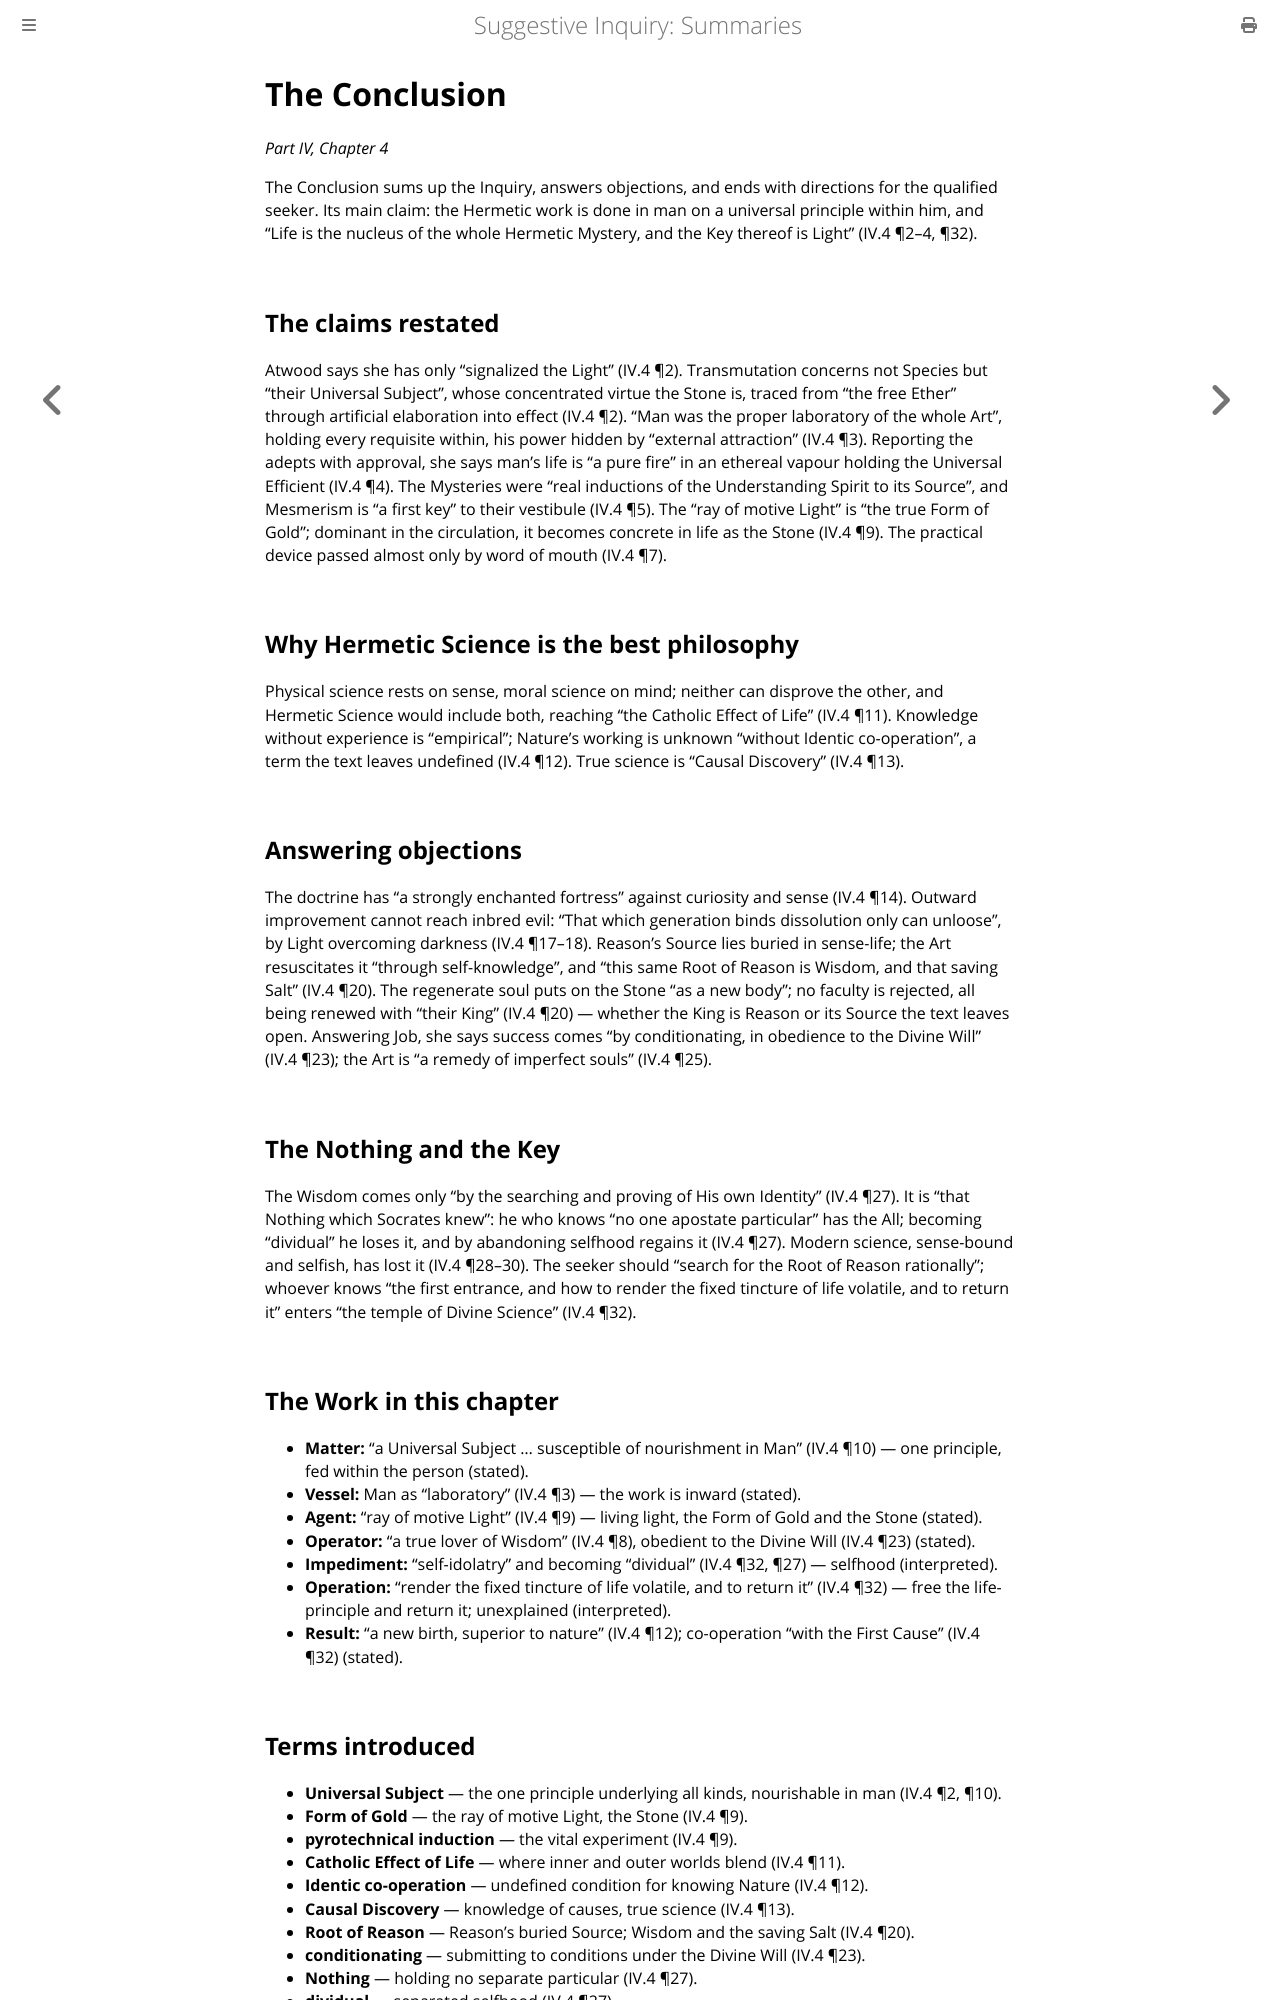

repository: elana-voss/suggestive-inquiry · page: 18_Conclusion_The_Stone_Within.html · generator: mdbook

# The Conclusion

*Part IV, Chapter 4*

The Conclusion sums up the Inquiry, answers objections, and ends with directions for the qualified seeker. Its main claim: the Hermetic work is done in man on a universal principle within him, and "Life is the nucleus of the whole Hermetic Mystery, and the Key thereof is Light" (IV.4 ¶2–4, ¶32).

## The claims restated

Atwood says she has only "signalized the Light" (IV.4 ¶2). Transmutation concerns not Species but "their Universal Subject", whose concentrated virtue the Stone is, traced from "the free Ether" through artificial elaboration into effect (IV.4 ¶2). "Man was the proper laboratory of the whole Art", holding every requisite within, his power hidden by "external attraction" (IV.4 ¶3). Reporting the adepts with approval, she says man's life is "a pure fire" in an ethereal vapour holding the Universal Efficient (IV.4 ¶4). The Mysteries were "real inductions of the Understanding Spirit to its Source", and Mesmerism is "a first key" to their vestibule (IV.4 ¶5). The "ray of motive Light" is "the true Form of Gold"; dominant in the circulation, it becomes concrete in life as the Stone (IV.4 ¶9). The practical device passed almost only by word of mouth (IV.4 ¶7).

## Why Hermetic Science is the best philosophy

Physical science rests on sense, moral science on mind; neither can disprove the other, and Hermetic Science would include both, reaching "the Catholic Effect of Life" (IV.4 ¶11). Knowledge without experience is "empirical"; Nature's working is unknown "without Identic co-operation", a term the text leaves undefined (IV.4 ¶12). True science is "Causal Discovery" (IV.4 ¶13).

## Answering objections

The doctrine has "a strongly enchanted fortress" against curiosity and sense (IV.4 ¶14). Outward improvement cannot reach inbred evil: "That which generation binds dissolution only can unloose", by Light overcoming darkness (IV.4 ¶17–18). Reason's Source lies buried in sense-life; the Art resuscitates it "through self-knowledge", and "this same Root of Reason is Wisdom, and that saving Salt" (IV.4 ¶20). The regenerate soul puts on the Stone "as a new body"; no faculty is rejected, all being renewed with "their King" (IV.4 ¶20) — whether the King is Reason or its Source the text leaves open. Answering Job, she says success comes "by conditionating, in obedience to the Divine Will" (IV.4 ¶23); the Art is "a remedy of imperfect souls" (IV.4 ¶25).

## The Nothing and the Key

The Wisdom comes only "by the searching and proving of His own Identity" (IV.4 ¶27). It is "that Nothing which Socrates knew": he who knows "no one apostate particular" has the All; becoming "dividual" he loses it, and by abandoning selfhood regains it (IV.4 ¶27). Modern science, sense-bound and selfish, has lost it (IV.4 ¶28–30). The seeker should "search for the Root of Reason rationally"; whoever knows "the first entrance, and how to render the fixed tincture of life volatile, and to return it" enters "the temple of Divine Science" (IV.4 ¶32).

## The Work in this chapter

- **Matter:** "a Universal Subject … susceptible of nourishment in Man" (IV.4 ¶10) — one principle, fed within the person (stated).
- **Vessel:** Man as "laboratory" (IV.4 ¶3) — the work is inward (stated).
- **Agent:** "ray of motive Light" (IV.4 ¶9) — living light, the Form of Gold and the Stone (stated).
- **Operator:** "a true lover of Wisdom" (IV.4 ¶8), obedient to the Divine Will (IV.4 ¶23) (stated).
- **Impediment:** "self-idolatry" and becoming "dividual" (IV.4 ¶32, ¶27) — selfhood (interpreted).
- **Operation:** "render the fixed tincture of life volatile, and to return it" (IV.4 ¶32) — free the life-principle and return it; unexplained (interpreted).
- **Result:** "a new birth, superior to nature" (IV.4 ¶12); co-operation "with the First Cause" (IV.4 ¶32) (stated).
